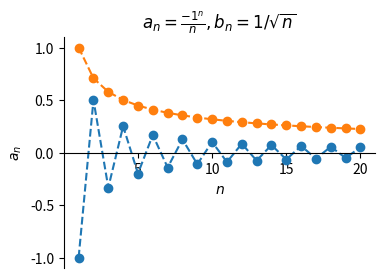
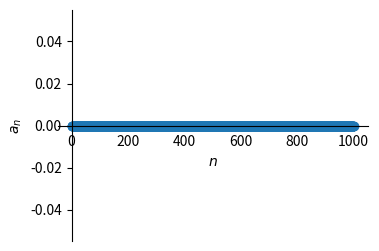
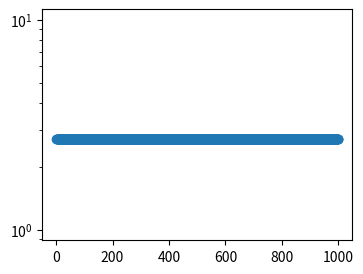
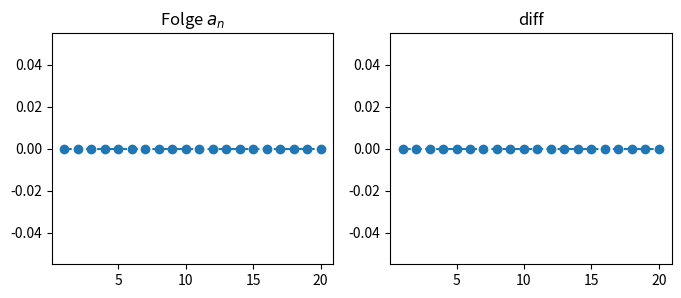

Python code for these plots, in order:
import numpy as np
import matplotlib.pyplot as plt
import scipy

def create_figure(fig_title):
    """Create a new figure to plot a sequence"""
    fig, ax = plt.subplots(figsize=(4, 3))

    # move coordinate axes
    ax.spines["left"].set_position("zero")
    ax.spines["right"].set_color(None)
    ax.spines["bottom"].set_position("zero")
    ax.spines["top"].set_color(None)
    plt.xlabel("$n$")
    plt.ylabel("$a_n$")
    plt.title(fig_title)


def add_sequence(a, n_min, n_max):
    """Add a plot to the last figure that was created"""
    num = n_max - n_min + 1
    x = np.arange(
        n_min, n_max + 1
    )  # define an array containing [n_min, n_min+1, ..., n_max]
    y = np.zeros(num)  # define an array of zeros with length n_max
    for n in range(num):
        y[n] = a(n + n_min)
    plt.plot(x, y, "o--")


def plot_sequence(a, n_min=0, n_max=10, title=""):
    """Create a figure and plot the sequnce a"""
    create_figure(title)
    add_sequence(a, n_min, n_max)

def a(n):
    """The alternating sequence a_n = (-1^n) / n"""
    sign = 2 * ((n + 1) % 2) - 1  # -1 if n is odd, 1 if n is even
    return sign / n


def b(n):
    """The sequence 1/sqrt(n)"""
    return 1 / np.sqrt(n)


plot_sequence(a, 1, 20, "$a_n = \\frac{{-1}^n}{n}, b_n=1/\\sqrt{n}$")
add_sequence(b, 1, 20)



# TODO

# TODO: definieren Sie die 4 Folgen

create_figure("Wachstum im Vergleich")
# TODO plotten Sie die 4 Folgen

# TODO

def e(n):
    # TODO
    return 0


plot_sequence(e, 1, 1000)


def diff(n):
    return 2.7182818285 - e(n)


# Semi-logarithmic plot to see the convergence of e
plt.figure(figsize=(4, 3))
add_sequence(diff, 1, 1000)
plt.semilogy()

def a(n):
    return 0


expected_value = 0

n_min = 1  # lower limit of n
n_max = 20  # upper limit of n

### You do not need to change anything in the code below ###

# Plot results
fig, (ax1, ax2) = plt.subplots(1, 2, figsize=(8, 3))
ax1.title.set_text("Folge $a_n$")
ax2.title.set_text("diff")


plt.sca(ax1)  # set active ax to first subplot
add_sequence(a, n_min, n_max)

plt.sca(ax2)  # set active ax to second subplot
add_sequence(lambda n: a(n) - expected_value, n_min, n_max)